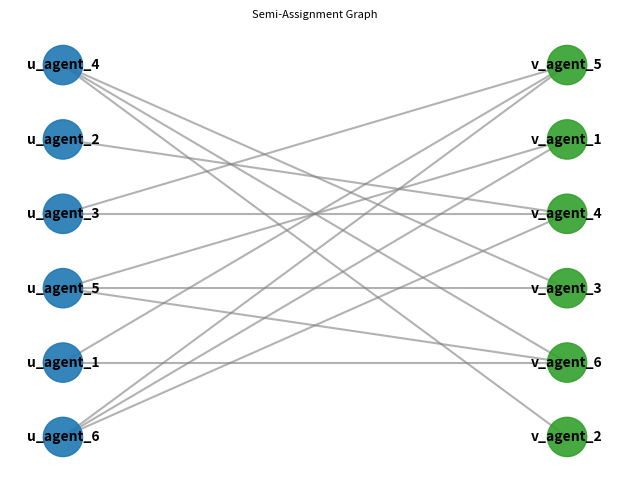
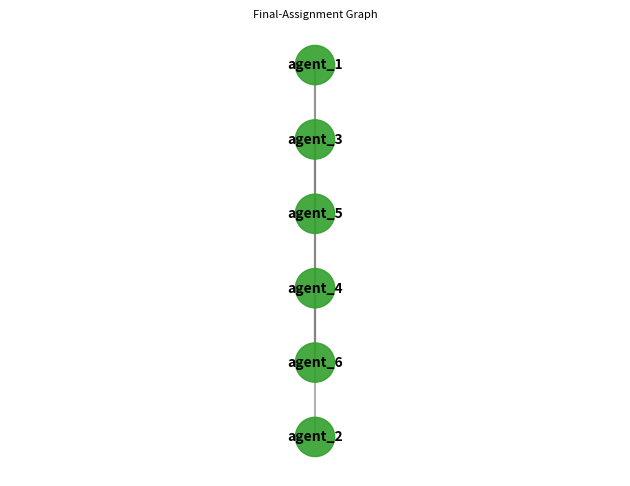

Python code for these plots, in order:
import copy
import networkx as nx
from typing import List, Dict, Set, Any, Tuple, Optional
import random
import matplotlib.pyplot as plt


# 备注：此算法实现依赖 'networkx' 库。
# 请确保已安装: pip install networkx

class SRTIStrongMatcher:
    """
    根据 "Phase 1" 和 "Phase 2" 伪代码实现 SRTI-strong 算法。

    该算法用于寻找一个强稳定匹配（Strongly Stable Matching），
    特别适用于偏好列表中可能存在平局（ties）的情况。

    算法的核心数据结构是一个偏好表 "T"，在 Python 中实现为
    一个字典，其中键是参与者 (agent)，值是偏好列表。
    每个偏好列表是一个列表的列表，例如：
    prefs = {
        'a': [['b', 'c'], ['d']],  # 'a' 最偏好 'b' 和 'c' (平局)，其次是 'd'
        'b': [['a'], ['c', 'd']],
        'c': [['a', 'b'], ['d']],
        'd': [['a'], ['b'], ['c']]
    }
    """

    def __init__(self, initial_prefs: Dict[Any, List[List[Any]]]):
        """
        初始化算法。

        参数:
        initial_prefs (dict): 初始偏好表。
            格式: {agent: [[agent1, agent2], [agent3], ...]}
        """
        if not isinstance(initial_prefs, dict):
            raise ValueError("初始偏好 'initial_prefs' 必须是一个字典。")

        self.initial_prefs = copy.deepcopy(initial_prefs)
        self.agents = set(initial_prefs.keys())
        # 确保所有在偏好列表中的 agent 也在主键中
        all_agents_in_lists = set()
        for pref_list in initial_prefs.values():
            for tied_set in pref_list:
                all_agents_in_lists.update(tied_set)

        missing_agents = all_agents_in_lists - self.agents
        if missing_agents:
            # 如果某些 agent 只出现在列表中但没有自己的列表，为它们添加空列表
            for agent in missing_agents:
                if agent not in self.initial_prefs:
                    self.initial_prefs[agent] = []
            self.agents.update(missing_agents)

        # 建立一个总序，用于最终图的构建
        self.agent_order = sorted(list(self.agents))
        self.agent_order_map = {agent: i for i, agent in enumerate(self.agent_order)}

    def _build_ranks(self, prefs: Dict) -> Dict[Any, Dict[Any, int]]:
        """
        从偏好表构建一个等级（rank）查找字典。
        等级越低（例如 0）表示偏好越高。
        """
        ranks = {}
        for agent, pref_list in prefs.items():
            ranks[agent] = {}
            for rank, tied_agents in enumerate(pref_list):
                for preferred_agent in tied_agents:
                    ranks[agent][preferred_agent] = rank
        return ranks

    def _prefers(self, agent: Any, p1: Any, p2: Any, ranks: Dict) -> bool:
        """
        检查 'agent' 是否偏好 'p1' 超过 'p2'。
        """
        agent_ranks = ranks.get(agent, {})
        rank1 = agent_ranks.get(p1, float('inf'))
        rank2 = agent_ranks.get(p2, float('inf'))
        return rank1 < rank2

    def _get_head(self, agent: Any, prefs: Dict) -> List[Any]:
        """获取 agent 偏好列表的头部 f(agent)"""
        if agent in prefs and prefs[agent]:
            return prefs[agent][0]
        return []

    def _get_tail(self, agent: Any, prefs: Dict) -> List[Any]:
        """获取 agent 偏好列表的尾部 l(agent)"""
        if agent in prefs and prefs[agent]:
            return prefs[agent][-1]
        return []

    def _get_non_head(self, agent: Any, prefs: Dict) -> List[Any]:
        """获取 agent 偏好列表中所有不在头部的 agent (即 'tail of p's list')"""
        flat_list = []
        if agent in prefs and len(prefs[agent]) > 1:
            for pref_set in prefs[agent][1:]:
                flat_list.extend(pref_set)
        return flat_list

    def _is_list_empty(self, agent: Any, prefs: Dict) -> bool:
        """检查 agent 的偏好列表是否为空"""
        return not prefs.get(agent, [])

    def _get_active_agents(self, prefs: Dict) -> Set[Any]:
        """获取所有偏好列表非空的 agent"""
        return {agent for agent in self.agents if not self._is_list_empty(agent, prefs)}

    def _delete_pair(self, p: Any, q: Any, prefs: Dict,
                     semi_assigned: Dict, ranks: Dict) -> bool:
        """
        从偏好列表中删除 {p, q} 对，并更新 ranks 和 semi_assigned。
        修改是 *in-place* 的。
        """
        deleted = False

        # 从 p 的列表中移除 q
        if p in prefs and q in ranks.get(p, {}):
            new_p_list = []
            for pref_set in prefs[p]:
                # 过滤掉 q
                new_set = [agent for agent in pref_set if agent != q]
                if new_set:  # 仅保留非空集合
                    new_p_list.append(new_set)

            if len(new_p_list) < len(prefs[p]) or any(len(old) != len(new) for old, new in zip(prefs[p], new_p_list)):
                deleted = True
            prefs[p] = new_p_list

        # 从 q 的列表中移除 p
        if q in prefs and p in ranks.get(q, {}):
            new_q_list = []
            for pref_set in prefs[q]:
                # 过滤掉 p
                new_set = [agent for agent in pref_set if agent != p]
                if new_set:  # 仅保留非空集合
                    new_q_list.append(new_set)

            if len(new_q_list) < len(prefs[q]) or any(len(old) != len(new) for old, new in zip(prefs[q], new_q_list)):
                deleted = True
            prefs[q] = new_q_list

        # 打破半分配
        if q in semi_assigned.get(p, set()):
            semi_assigned[p].remove(q)
            deleted = True
        if p in semi_assigned.get(q, set()):
            semi_assigned[q].remove(p)
            deleted = True

        if deleted:
            # 如果发生了删除，重建 ranks
            # (注意：这是一个原地更新)
            ranks.clear()
            ranks.update(self._build_ranks(prefs))

        return deleted

    def _build_semi_assignment_graph(self, prefs: Dict, active_agents: Set) -> nx.Graph:
        """
        构建半分配图 G=(U, V, E)。
        U (bipartite=0) 是提议节点，V (bipartite=1) 是接收节点。
        """
        G = nx.Graph()
        # 节点名称使用 'u_' 和 'v_' 前缀以区分 U 和 V
        U_nodes = {f"u_{p}" for p in active_agents}
        V_nodes = {f"v_{p}" for p in active_agents}
        G.add_nodes_from(U_nodes, bipartite=0)
        G.add_nodes_from(V_nodes, bipartite=1)

        for p in active_agents:
            head_p = self._get_head(p, prefs)
            for q in head_p:
                if q in active_agents:
                    # 添加从 p (U) 到 q (V) 的边
                    G.add_edge(f"u_{p}", f"v_{q}")

        # Define positions using bipartite layout
        pos = nx.bipartite_layout(G, U_nodes)


        U_nodes = {f"u_{p}" for p in active_agents}
        node_colors = ["#1f78b4" if node in U_nodes else "#33a02c" for node in G.nodes()]  # Blue for U, Green for V

        # 4. Draw the graph components separately
        #    Draw nodes with increased size
        nx.draw_networkx_nodes(G, pos, node_color=node_colors, node_size=800, alpha=0.9)
        #    Draw edges
        nx.draw_networkx_edges(G, pos, width=1.5, edge_color="gray", alpha=0.6)
        #    Draw labels with enhanced readability
        nx.draw_networkx_labels(G, pos, font_size=10, font_color="black", font_weight="bold")

        # 5. Final touches
        plt.axis("off")  # Turn off the axes for clarity
        plt.tight_layout()  # Adjust layout to minimize padding
        plt.title("Semi-Assignment Graph", fontsize=8)
        plt.show()

        return G

    def _find_critical_set(self, G: nx.Graph, active_agents: Set) -> Tuple[Set, Set]:
        """
        在半分配图 G 中找到唯一的最小临界集 Z (U 的子集)。
        Z 是具有最大缺陷 delta(Z) = |Z| - |N(Z)| 的集合。
        """
        U_nodes = {n for n, d in G.nodes(data=True) if d['bipartite'] == 0}
        V_nodes = {n for n, d in G.nodes(data=True) if d['bipartite'] == 1}

        if not U_nodes:
            return set(), set()  # 图为空

        # 1. 找到一个最大匹配 M
        matching = nx.bipartite.maximum_matching(G, top_nodes=U_nodes)

        # 2. 找到 U 中未匹配的节点 U_unmatched
        U_unmatched = U_nodes - set(matching.keys())

        # 3. 找到从 U_unmatched 出发可通过 M-交错路径到达的所有节点
        # 我们构建一个有向图 D：
        # - 如果 (u, v) in M，添加 v -> u
        # - 如果 (u, v) in E \ M，添加 u -> v
        D = nx.DiGraph()
        for u in U_nodes:
            for v in G.neighbors(u):
                if matching.get(u) == v:
                    D.add_edge(v, u)  # M 中的边，方向反转
                else:
                    D.add_edge(u, v)  # 不在 M 中的边，方向 u -> v

        # 4. 从 U_unmatched 开始进行图遍历
        reachable_nodes = set(U_unmatched)
        for start_node in U_unmatched:
            reachable_nodes.update(nx.descendants(D, start_node))

        # 5. Z 是 A \cap U, N(Z) 是 A \cap V
        Z_nodes = reachable_nodes.intersection(U_nodes)
        N_Z_nodes = reachable_nodes.intersection(V_nodes)  # N(Z) = A \cap V

        # 转换回 agent 名称
        Z = {n.split('_', 1)[1] for n in Z_nodes}
        N_Z = {n.split('_', 1)[1] for n in N_Z_nodes}

        return Z, N_Z

    def _stabilize(self, prefs: Dict, semi_assigned: Dict) -> Tuple[Dict, Dict, Set]:
        """
        执行 Phase 1 的主循环 (Alg. 1, lines 2-17)。
        这是一个稳定过程，会修改 prefs 和 semi_assigned。

        返回:
        (stabilized_prefs, stabilized_ranks, active_agents)
        """
        # 创建副本以避免修改原始输入
        local_prefs = copy.deepcopy(prefs)
        local_semi = copy.deepcopy(semi_assigned)
        local_ranks = self._build_ranks(local_prefs)
        active_agents = self._get_active_agents(local_prefs)

        while True:  # Repeat...Until Z = \emptyset

            # (Lines 3-10) While some agent p is free...
            # 我们使用一个栈来进行迭代，因为打破半分配可能会使 agent 重新变为 free
            free_agents_stack = list({p for p in active_agents if not local_semi.get(p)})

            while free_agents_stack:
                p = free_agents_stack.pop()

                # 检查 p 是否仍然 free 且 active
                if p not in active_agents or local_semi.get(p):
                    continue

                head_p = self._get_head(p, local_prefs)
                if not head_p:
                    continue  # 列表为空，保持 free

                for q in head_p:
                    if q not in active_agents:
                        continue

                    local_semi.setdefault(p, set()).add(q)  # (Line 5)

                    # (Line 6) 检查 q 的列表
                    # 创建一个快照，因为 local_ranks[q] 可能会在循环中被修改
                    agents_on_q_list = list(local_ranks.get(q, {}).keys())

                    for r in agents_on_q_list:
                        if r not in active_agents:
                            continue

                        if self._prefers(q, p, r, local_ranks):
                            # (Line 7) If r is semi-assigned to q
                            if r in local_semi.get(q, set()):
                                local_semi[q].remove(r)  # (Line 8)
                                # q 变为 free
                                if not local_semi[q]:
                                    free_agents_stack.append(q)

                            # (Line 9) delete the pair {q, r}
                            # _delete_pair 会原地更新 local_prefs, local_semi, local_ranks
                            if self._delete_pair(q, r, local_prefs, local_semi, local_ranks):
                                # 列表发生变化，更新 active_agents
                                active_agents = self._get_active_agents(local_prefs)

            # (Line 11) Form the semi-assignment graph
            G_semi = self._build_semi_assignment_graph(local_prefs, active_agents)
            # (Line 12) Find the critical set Z
            if not G_semi.nodes():
                Z, N_Z = set(), set()
            else:
                Z, N_Z = self._find_critical_set(G_semi, active_agents)
            print(f"Critical set Z and N_z len are {len(Z)} and {len(N_Z)} respectively,{Z} and {N_Z}")
            # (Line 17) Until Z = \emptyset
            if not Z:
                break

            # (Lines 13-16) Delete pairs from N(Z)'s tail
            deleted_something = False
            # 收集所有要删除的对，以避免在迭代时修改
            pairs_to_delete = []
            for p in N_Z:
                non_head_agents = self._get_non_head(p, local_prefs)
                for q in non_head_agents:
                    pairs_to_delete.append((p, q))

            for p, q in pairs_to_delete:
                if self._delete_pair(p, q, local_prefs, local_semi, local_ranks):
                    deleted_something = True

            if deleted_something:
                active_agents = self._get_active_agents(local_prefs)

            # 论文保证如果 Z 非空，则 N_Z 中至少有一个 agent
            # 的 non-head 列表非空，因此删除总会发生，避免了死循环。

        return local_prefs, local_ranks, active_agents

    def _run_phase2(self, T1_prefs: Dict, T1_ranks: Dict, T1_active_agents: Set) -> Tuple[
        Optional[Dict], Optional[str]]:
        """
        执行 Phase 2 (Alg. 2)。

        返回: (final_prefs, error_message)
        """
        T = copy.deepcopy(T1_prefs)
        active_agents = T1_active_agents.copy()

        # (Line 2) While some agent x has f_T(x) != l_T(x)
        while True:
            x = None
            # 寻找一个 x，其 f(x) != l(x) (即列表包含多个偏好等级)
            # 使用排序后的列表保证确定性
            for agent in sorted(list(active_agents)):
                if not self._is_list_empty(agent, T) and len(T[agent]) > 1:
                    x = agent
                    break

            if x is None:
                # 循环终止：所有 agent 的 f(x) == l(x) 或列表为空
                break

            # (Lines 3-5) 准备 T^{f(x)}
            T_f_x = copy.deepcopy(T)
            semi_f_x = {p: set() for p in self.agents}
            ranks_f_x = self._build_ranks(T_f_x)

            pairs_to_delete_f = []
            head_x = self._get_head(x, T_f_x)
            for z in head_x:
                if z in active_agents:
                    tail_z = self._get_tail(z, T_f_x)
                    for w in tail_z:
                        pairs_to_delete_f.append((z, w))

            for z, w in pairs_to_delete_f:
                self._delete_pair(z, w, T_f_x, semi_f_x, ranks_f_x)

            # (Line 5) apply main loop of phase 1
            T_f_x_stable, _, active_f_x = self._stabilize(T_f_x, semi_f_x)

            # (Lines 6-8) 准备 T^{l(x)}
            T_l_x = copy.deepcopy(T)
            semi_l_x = {p: set() for p in self.agents}
            ranks_l_x = self._build_ranks(T_l_x)

            pairs_to_delete_l = []
            tail_x = self._get_tail(x, T_l_x)
            for y in tail_x:
                pairs_to_delete_l.append((x, y))

            for x_del, y_del in pairs_to_delete_l:
                self._delete_pair(x_del, y_del, T_l_x, semi_l_x, ranks_l_x)

            # (Line 8) apply main loop of phase 1
            T_l_x_stable, _, active_l_x = self._stabilize(T_l_x, semi_l_x)

            # (Lines 9-15) Check conditions
            f_x_has_empty = any(self._is_list_empty(p, T_f_x_stable) for p in active_f_x)
            l_x_has_empty = any(self._is_list_empty(p, T_l_x_stable) for p in active_l_x)

            if not f_x_has_empty:
                T = T_f_x_stable
                active_agents = active_f_x
            elif not l_x_has_empty:
                T = T_l_x_stable
                active_agents = active_l_x
            else:
                # (Line 14) report no strongly stable matching
                return None, "No strongly stable matching exists (Phase 2 failure)"

        # (Line 17) 返回最终稳定的 T
        return T, None

    def _build_final_graph_and_match(self, T_final: Dict, active_agents: Set) -> Tuple[
        Optional[Set[Tuple]], Optional[str]]:
        """
        构建最终分配图 (Alg. 2, Line 17)
        并找到一个完美匹配 (Alg. 2, Line 18)。
        """
        G_final = nx.Graph()
        G_final.add_nodes_from(active_agents)

        # (Item 2) for each agent x, add edge (x,y) if y in f(x) and x > y
        for x in active_agents:
            head_x = self._get_head(x, T_final)
            for y in head_x:
                if y in active_agents and self.agent_order_map[x] > self.agent_order_map[y]:
                    G_final.add_edge(x, y)

        N_nodes = {f"u_{p}" for p in active_agents}
        # Define positions using bipartite layout
        pos = nx.bipartite_layout(G_final, N_nodes)


        N_nodes = {f"u_{p}" for p in active_agents}
        node_colors = ["#1f78b4" if node in N_nodes else "#33a02c" for node in G_final.nodes()]  # Blue for U, Green for V

        # 4. Draw the graph components separately
        #    Draw nodes with increased size
        nx.draw_networkx_nodes(G_final, pos, node_color=node_colors, node_size=800, alpha=0.9)
        #    Draw edges
        nx.draw_networkx_edges(G_final, pos, width=1.5, edge_color="gray", alpha=0.6)
        #    Draw labels with enhanced readability
        nx.draw_networkx_labels(G_final, pos, font_size=10, font_color="black", font_weight="bold")

        # 5. Final touches
        plt.axis("off")  # Turn off the axes for clarity
        plt.tight_layout()  # Adjust layout to minimize padding
        plt.title("Final-Assignment Graph", fontsize=8)
        plt.show()

        try:
            # 找到一个最大基数匹配（即最大权重匹配，权重全为1）
            matching = nx.max_weight_matching(G_final, maxcardinality=True)

            # 检查是否为完美匹配
            if len(matching) * 2 != len(active_agents):
                # 根据引理 3.3.4，这不应该发生
                return None, f"Final graph does not contain a perfect matching. (Nodes: {len(active_agents)}, Matched: {len(matching) * 2})"

            # (Line 19) output M
            return matching, None

        except Exception as e:
            return None, f"Error finding perfect matching in final graph: {e}"




    def find_matching(self) -> Tuple[Optional[Set[Tuple]], str]:
        """
        运行 SRTI-strong 算法 (Phase 1 和 Phase 2) 寻找强稳定匹配。

        返回:
        (matching, message)
        'matching' 是一个元组的集合，代表匹配的对。
        如果找不到匹配，'matching' 为 None，'message' 包含原因。
        """

        # --- Phase 1 (Alg. 1) ---

        # (Line 1) initialize
        prefs_T1 = copy.deepcopy(self.initial_prefs)
        semi_assigned_T1 = {p: set() for p in self.agents}

        # (Lines 2-17) Main loop
        T1_stable, T1_ranks, active_agents_T1 = self._stabilize(prefs_T1, semi_assigned_T1)

        # (Lines 18-20) Check for odd number of agents
        if len(active_agents_T1) % 2 != 0:
            return None, "No strongly stable matching exists (Phase 1: odd number of agents with non-empty lists)"

        # --- Phase 2 (Alg. 2) ---

        # (Line 1) T <- T^1
        T_final, error = self._run_phase2(T1_stable, T1_ranks, active_agents_T1)

        if error:
            return None, error

        # (Lines 17-19) Final graph and matching
        active_final = self._get_active_agents(T_final)

        # 再次检查奇偶性，以防 Phase 2 产生了奇数个 active agent
        if len(active_final) % 2 != 0:
            return None, "No strongly stable matching exists (Phase 2: final set of agents is odd)"

        if not active_final:
            return set(), "Strongly stable matching found (empty matching)"  # 空匹配是稳定的

        matching, error = self._build_final_graph_and_match(T_final, active_final)

        if error:
            return None, error

        return matching, "Strongly stable matching found"


def generate_random_prefs(num_agents: int, max_tie_size: Optional[int] = None) -> Dict[str, List[List[str]]]:
    """
    生成一个随机的偏好表（prefs）字典，用于测试 SRTIStrongMatcher。

    参数:
    num_agents (int): 参与者的数量。
    max_tie_size (int, optional):
        单个平局集合中的最大参与者数量。
        如果为 1，则所有偏好都是严格的（没有平局）。
        如果为 None，平局大小可以是从 1 到 (num_agents - 1) 的任何值。

    返回:
    Dict[str, List[List[str]]]:
        随机生成的偏好表，格式为:
        {agent: [[agent1, agent2], [agent3], ...]}

    异常:
    ValueError: 如果 num_agents < 1。
    """
    if num_agents < 1:
        raise ValueError("参与者数量 (num_agents) 必须至少为 1。")

    if max_tie_size is not None and max_tie_size < 1:
        print(f"警告: max_tie_size ({max_tie_size}) 小于 1。将其设置为 1（严格偏好）。")
        max_tie_size = 1

    agents = [f'agent_{i + 1}' for i in range(num_agents)]
    prefs = {}

    for agent in agents:
        # 创建一个包含所有其他参与者的列表
        other_agents = [a for a in agents if a != agent]
        random.shuffle(other_agents)

        pref_list = []
        current_index = 0

        while current_index < len(other_agents):
            remaining_agents = len(other_agents) - current_index

            # 确定此平局集合的上限
            if max_tie_size is None:
                # 如果未指定，上限是所有剩余的 agent
                upper_bound = remaining_agents
            else:
                # 否则，上限是 max_tie_size 和剩余 agent 数量中的较小者
                upper_bound = min(max_tie_size, remaining_agents)

            # 随机选择一个大小
            # 确保大小至少为 1
            tie_size = random.randint(1, upper_bound)

            # 从打乱的列表中切片
            tied_set = other_agents[current_index: current_index + tie_size]
            pref_list.append(tied_set)

            # 推进索引
            current_index += tie_size

        prefs[agent] = pref_list

    return prefs
if __name__ == '__main__':
    prefs=generate_random_prefs(num_agents=6)
    print(prefs)
    SRTI=SRTIStrongMatcher(prefs)
    matching,_= SRTI.find_matching()
    print(matching)
